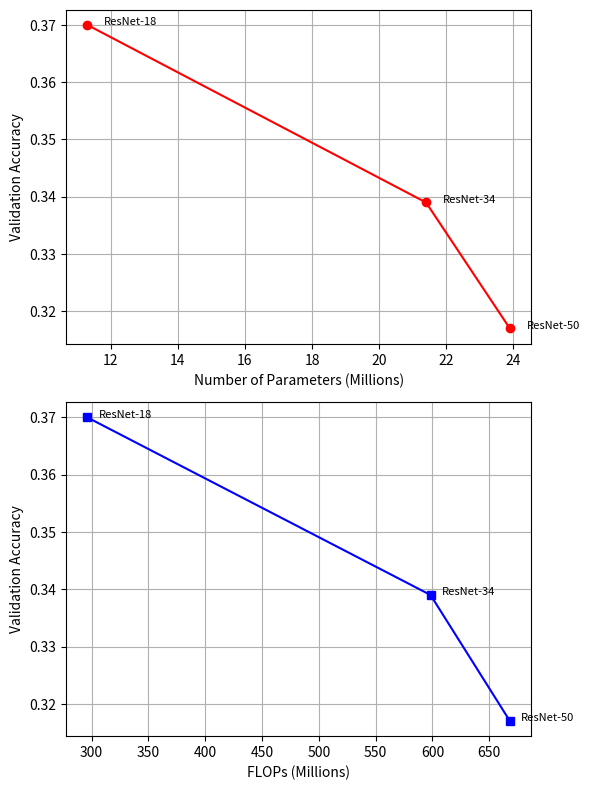

Recreate this plot in Python.
import matplotlib.pyplot as plt

models = ['ResNet-18', 'ResNet-34', 'ResNet-50']
accuracy = [0.370, 0.339, 0.317]          # validation accuracy
params = [11.3, 21.4, 23.9]               # in Millions
flops = [296.296, 598.286, 668.107]       # in Millions

fig, axs = plt.subplots(2, 1, figsize=(6, 8), dpi=120)

# Params vs Accuracy
axs[0].plot(params, accuracy, 'ro-')
for i in range(len(models)):
    axs[0].text(params[i] + 0.5, accuracy[i], models[i], fontsize=8)
axs[0].set_xlabel("Number of Parameters (Millions)")
axs[0].set_ylabel("Validation Accuracy")
axs[0].grid(True)

# FLOPs vs Accuracy
axs[1].plot(flops, accuracy, 'bs-')
for i in range(len(models)):
    axs[1].text(flops[i] + 10, accuracy[i], models[i], fontsize=8)
axs[1].set_xlabel("FLOPs (Millions)")
axs[1].set_ylabel("Validation Accuracy")
axs[1].grid(True)

plt.tight_layout()
plt.show()
